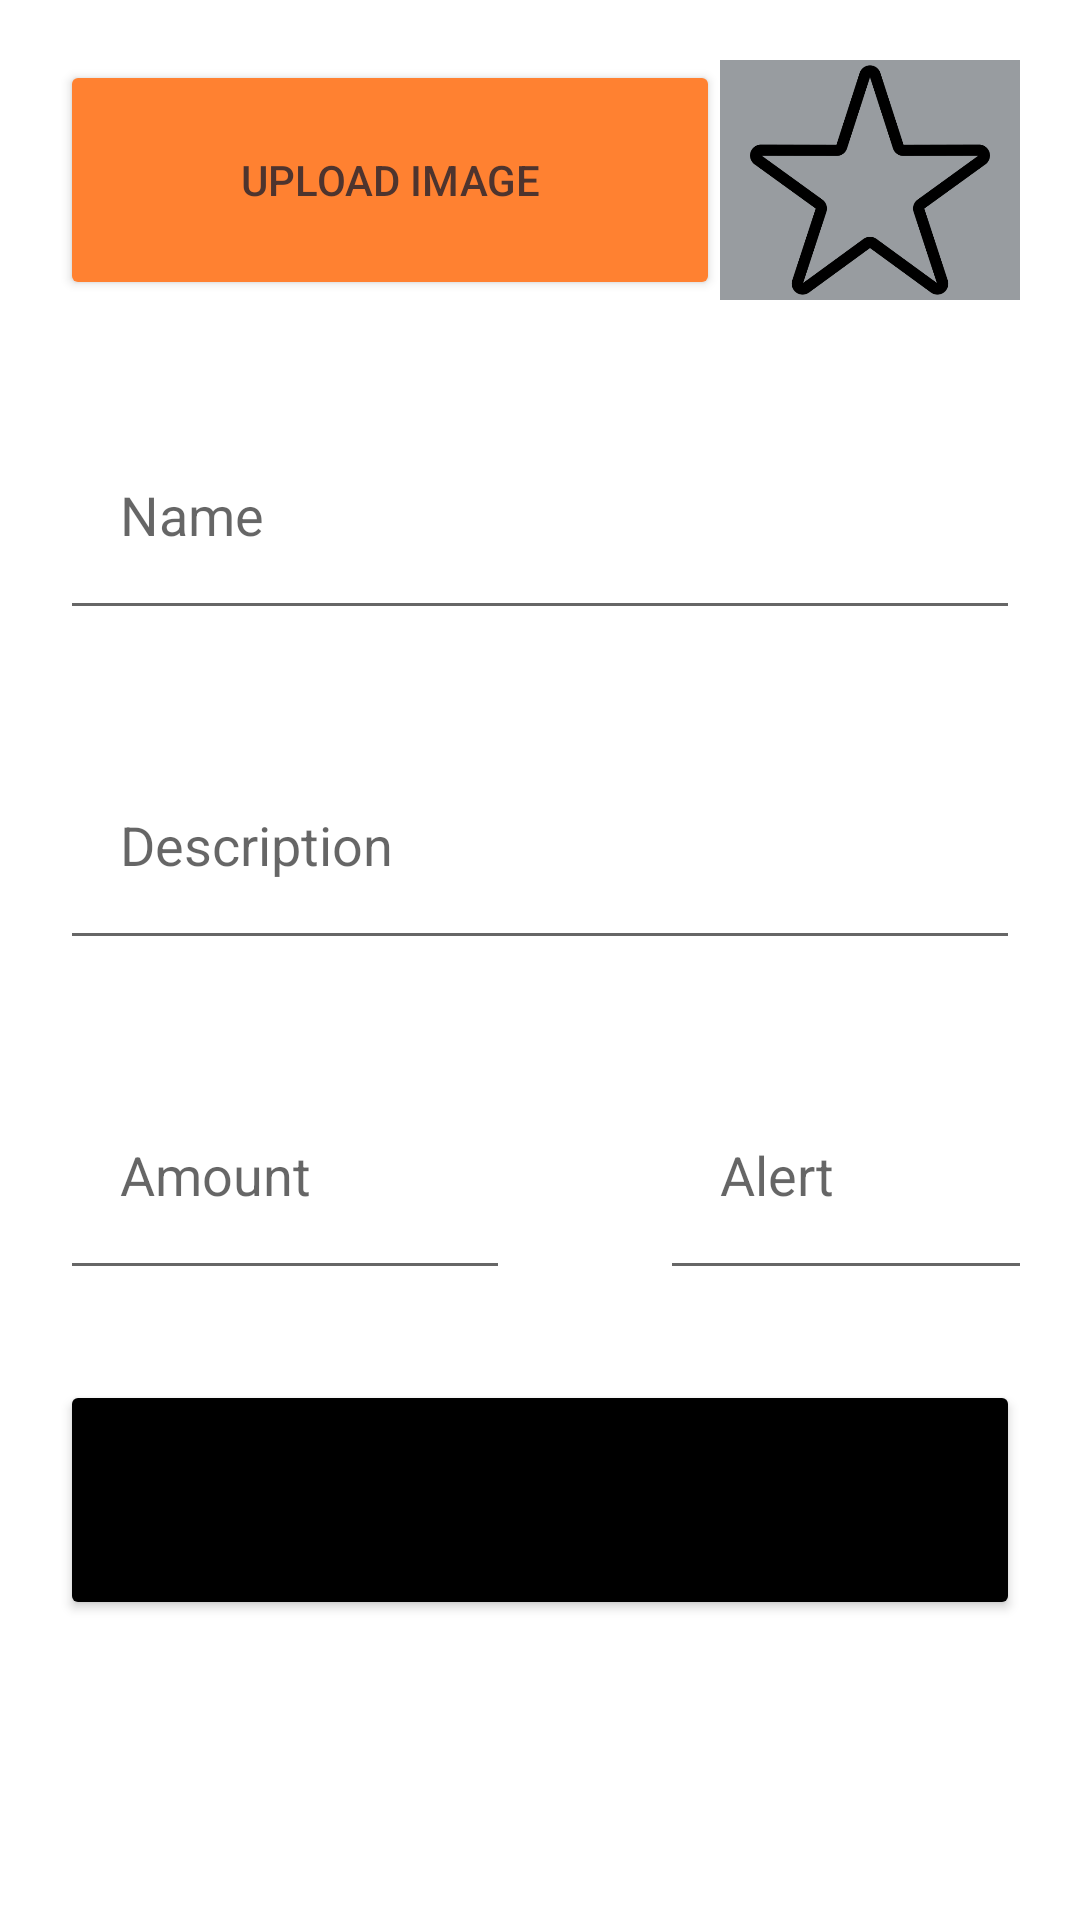

This screen was rendered from an Android layout file. Write that file and the resources it references.
<!-- AndroidManifest.xml: application theme Theme.Stord -->
<!-- res/layout/add_new_item.xml -->
<?xml version="1.0" encoding="utf-8"?>
<LinearLayout xmlns:android="http://schemas.android.com/apk/res/android"
    xmlns:tools="http://schemas.android.com/tools"
    android:orientation="vertical"
    android:layout_width="match_parent"
    android:layout_height="match_parent"
    android:layout_marginTop="40dp"
    android:padding="20dp">

    <LinearLayout
        android:layout_width="match_parent"
        android:layout_height="wrap_content">

        <Button
            android:id="@+id/add_new_button"
            android:layout_width="220dp"
            android:layout_height="80dp"
            android:backgroundTint="@color/orange"
            android:text="@string/add_new_upload"
            android:textColor="#4E342E" />

        <ImageView
            android:id="@+id/add_new_button_image"
            android:layout_width="wrap_content"
            android:layout_height="match_parent"
            android:src="@drawable/star"
            android:background="@color/gray"
            android:contentDescription="@string/ImageDesc" />
    </LinearLayout>

    <EditText
        android:id="@+id/add_new_item_name"
        android:layout_width="match_parent"
        android:layout_height="80dp"
        android:hint="@string/add_new_name"
        android:paddingStart="20dp"
        android:paddingEnd="20dp"
        android:layout_marginTop="30dp"
        android:autofillHints="no"
        android:inputType="text"
        tools:ignore="VisualLintTextFieldSize" />

    <EditText
        android:id="@+id/add_new_item_description"
        android:layout_width="match_parent"
        android:layout_height="80dp"
        android:hint="@string/add_new_description"
        android:paddingStart="20dp"
        android:paddingEnd="20dp"
        android:layout_marginTop="30dp"
        android:autofillHints="no"
        android:inputType="text"
        tools:ignore="VisualLintTextFieldSize" />

    <LinearLayout
        android:layout_width="match_parent"
        android:layout_height="80dp"
        android:layout_marginTop="30dp">

        <EditText
            android:id="@+id/add_new_item_amount"
            android:layout_width="150dp"
            android:layout_height="80dp"
            android:hint="@string/add_new_amount"
            android:paddingStart="20dp"
            android:paddingEnd="20dp"
            android:inputType="number"
            android:autofillHints="no" />

        <EditText
            android:id="@+id/add_new_item_alert"
            android:layout_width="150dp"
            android:layout_height="80dp"
            android:hint="@string/add_new_alert"
            android:paddingStart="20dp"
            android:paddingEnd="20dp"
            android:layout_marginStart="50dp"
            android:autofillHints="no"
            android:inputType="number" />

    </LinearLayout>


    <Button
        android:id="@+id/add_new_confirm_button"
        android:layout_width="match_parent"
        android:layout_height="80dp"
        android:text="@string/add_new_button_accept"
        android:layout_marginTop="30dp"
        android:backgroundTint="@color/black"
        tools:ignore="VisualLintButtonSize" />
</LinearLayout>
<!-- resources referenced by this layout -->
<resources>
  <color name="black">#FF000000</color>
  <color name="gray">#989CA0</color>
  <color name="orange">#ff8131</color>
  <!-- drawable star: png bitmap (drawable, 14110 bytes) -->
  <string name="ImageDesc">PlaceHolderImageDesc</string>
  <string name="add_new_alert">Alert</string>
  <string name="add_new_amount">Amount</string>
  <string name="add_new_button_accept">Create new item</string>
  <string name="add_new_description">Description</string>
  <string name="add_new_name">Name</string>
  <string name="add_new_upload">Upload image</string>
  <style name="Theme.Stord" parent="Theme.MaterialComponents.DayNight.DarkActionBar">
          
          <item name="colorPrimary">@color/purple_500</item>
          <item name="colorPrimaryVariant">@color/purple_700</item>
          <item name="colorOnPrimary">@color/white</item>
          
          <item name="colorSecondary">@color/teal_200</item>
          <item name="colorSecondaryVariant">@color/teal_700</item>
          <item name="colorOnSecondary">@color/black</item>
          
          <item name="android:statusBarColor">?attr/colorPrimaryVariant</item>
          
      </style>
  <color name="purple_500">#FF6200EE</color>
  <color name="purple_700">#FF3700B3</color>
  <color name="white">#FFFFFFFF</color>
  <color name="teal_200">#FF03DAC5</color>
  <color name="teal_700">#FF018786</color>
</resources>
